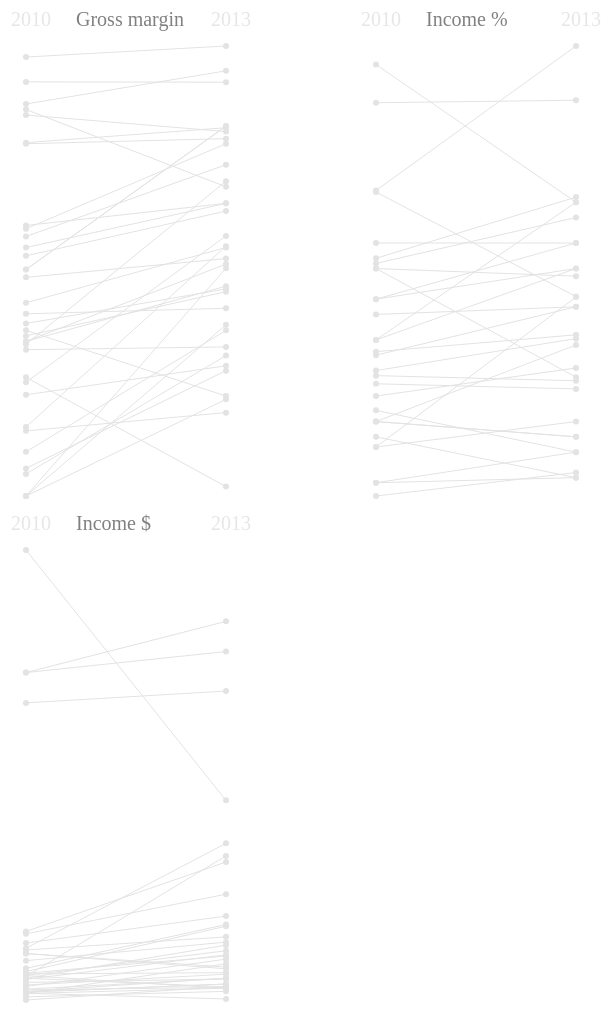
D3 v3 page, settled after 480 driven frames (8 s of simulated time); the page loaded 3 data file(s).


// ── js/slopegraph2dup.js
var w = 350;
var h = 500;
var margin = 10;
var	margintop = 30;
var	xfirst = 50;
var	xsecond = 250;

//svg toevoegen aan div #vis
var svg2 = d3.select("#vis2")
    .append("svg:svg")
    .attr("width", w)
    .attr("height", h)
    .append("svg:g");
    
d3.csv("data/ciy_10_13.csv", function(data) {
	sgmdata = data;
	//schaal voor y-as
	var yScale = d3.scale.linear()
					.domain([d3.min(sgmdata, function(d) { return 5.4; }), d3.max(sgmdata, function(d) { return d["CIY2013"]; })])
					.range([h-margin, margin + margintop]);
	
	//teken bolletjes voor 2010
	var circles10 = svg2.selectAll("circle")
		.data(sgmdata)
		.enter()
		.append("circle");
	
	circles10.attr("cx",xfirst)
		.attr("cy", function(d) {return yScale(d["CIY2010"]);})
		.attr("r", "3")
		.attr("class", "2010")
		.attr("class", function(d) {return d["Region"] + " " + d["Commodity"] + " " + d["Country"]})
		.attr("fill", "#e3e3e3")
		.attr("fill-opacity", "1")
		.append("svg:title")
        .text(function(d) {return d["Chain"] + ": " + d["CIY2010"]  + "%"; });
	
	//teken bolletjes voor 2013
	var circles13 = svg2.selectAll("circle.y2013")
		.data(sgmdata)
		.enter()
		.append("circle");
	
	circles13.attr("cx",xsecond)
		.attr("cy", function(d) {return yScale(d["CIY2013"]);})
		.attr("class", "2013")
		.attr("r", "3")
		.attr("class", function(d) {return d["Region"] + " " + d["Commodity"] + " " + d["Country"]})
		.attr("fill", "#e3e3e3")
		.attr("fill-opacity", "1")
		.append("svg:title")
        .text(function(d) {return d["Chain"] + ": " + d["CIY2013"] + "%"; });

	//labels naast 2013
	var labels = svg2.selectAll("text")
		.data(sgmdata)
		.enter()
		.append("text")
		.text(function(d) {return d["CIY2013"] + "%   " + d["Chain"]; })
		.attr("class", function(d) {return d["Region"] + " " + d["Commodity" ] + " " + d["Country"] + " label13"})
		.attr("x", xsecond + 5)
		.attr("y", function(d) {return yScale(d["CIY2013"]) + 4;})
		.attr("fill", "#D9534F")
		.attr("fill-opacity", 0.8)
		.style("font-size", "11px")
		.attr("stroke", "none")
		.style("visibility", "hidden");
	
	//creëer de lijnen	
	var lines = svg2.selectAll("line")
		.data(sgmdata)
		.enter()
		.append("line");
	
	lines.attr("x1", xfirst)
		.attr("x2", xsecond)
		.attr("y1", function(d) {return yScale(d["CIY2010"]); })
		.attr("y2", function(d) {return yScale(d["CIY2013"]); })
		.on("mouseover", onmouseover)
        .on("mouseout", onmouseout)
		.attr("stroke", "#e3e3e3")
		.attr("stroke-width", "1px")
		.attr("class", function(d) {return d["Region"] + " " + d["Commodity"] + " " + d["Country"]})
		.attr("id", function(d) {return d["Chain"]})
		.attr("fill", "#e3e3e3")
		.attr("stroke-opacity", "1")
		.append("svg:title")
        .text(function(d) {return d["Chain"] + ": from " + d["CIY2010"] +" to " + d["CIY2013"] + "%"; });
	
	
	d3.selectAll("#textdata").selectAll("div")
		.data(sgmdata)
		.enter()
		.append("div")
		.style("position", "absolute")
		.attr("class", "datatext")
		.attr("id", function(d) {return "text" + d["Chain"]})
		.html(function(d) {return "<h3>" + d["Commodity"] + " " + d["Country"] + "</h3><p>" + d["Chain"] + "</p><p>From " + d["CIY2010"] +"% in 2010 to " + d["CIY2013"] + "% in 2013</p>"; })
		.style("visibility", "hidden");
		
		//Aslabels
	svg2.append("text")
		.text("2010")
		.attr("x", xfirst - 15)
		.attr("y", 20)
		.attr("fill", "grey")
		.attr("fill-opacity", 0.2)
		.style("font-size", "20px")
		.attr("class", "axislabel");
		
	svg2.append("text")
		.text("2013")
		.attr("x", xsecond - 15)
		.attr("y", 20)
		.attr("fill", "grey")
		.attr("fill-opacity", 0.2)
		.style("font-size", "20px")
		.attr("class", "axislabel");
	
	//Titel
	svg2.append("text")
		.text("Income %")
		.attr("class", "graphtitle")
		.attr("x", xfirst + 50)
		.attr("y", 20)
		.attr("fill", "grey")
		.attr("fill-opacity", 1)
		.style("font-size", "20px");
	
});	

function filter(selectedregion){
		d3.selectAll("circle")
			.attr("fill", "#e3e3e3")
			.attr("stroke", "#e3e3e3");
		d3.selectAll("line")
			.attr("stroke", "#e3e3e3")
			.attr("stroke-width", "1px")
			.attr("fill", "#e3e3e3");
		d3.selectAll(".label13")
			.style("visibility", "hidden");
		var value = selectedregion.options[selectedregion.selectedIndex].value;
		var selector = "." + value;
		/*d3.selectAll(".graphtitle")
			.text(value);*/
		d3.selectAll(selector)
			.attr("fill", "#D9534F")
			.attr("stroke", "#D9534F")
			.attr("stroke-width", "2px");
		d3.selectAll("text" + selector)	
			.style("visibility", "visible")
			.attr("stroke-width", "0px");
	};
function onmouseover(){
	var currentline = "#text" + d3.select(this).attr("id");
	d3.select(currentline).style("visibility", "visible");
};

function onmouseout(){
	console.log("mouseout");
	d3.selectAll(".datatext").style("visibility", "hidden");
}
// ── js/slopegraph3dup.js
var w = 350;
var h = 500;
var margin = 10;
var	margintop = 30;
var	xfirst = 50;
var	xsecond = 250;

//svg toevoegen aan div #vis
var svg3 = d3.select("#vis3")
    .append("svg:svg")
    .attr("width", w)
    .attr("height", h)
    .append("svg:g");
    
d3.csv("data/gi_10_13.csv", function(data) {
	sgmdata = data;
	//schaal voor y-as
	/*var yScale = d3.scale.linear()
					.domain([d3.min(sgmdata, function(d) { return d["GI2010"]; }), d3.max(sgmdata, function(d) { return d["GI2010"]; })])
					.range([h-margin, margin + margintop]);*/
	
	var yScale = d3.scale.linear()
					.domain([d3.min(sgmdata, function(d) { return 84; }), d3.max(sgmdata, function(d) { return 7013; })])
					.range([h-margin, margin + margintop]);
	
	//teken bolletjes voor 2010
	var circles10 = svg3.selectAll("circle")
		.data(sgmdata)
		.enter()
		.append("circle");
	
	circles10.attr("cx",xfirst)
		.attr("cy", function(d) {return yScale(d["GI2010"]);})
		.attr("r", "3")
		.attr("class", "2010")
		.attr("class", function(d) {return d["Region"] + " " + d["Commodity"] + " " + d["Country"]})
		.attr("fill", "#e3e3e3")
		.attr("fill-opacity", "1")
		.append("svg:title")
        .text(function(d) {return d["Chain"] + ": " + d["GI2010"]  + "%"; });
	
	//teken bolletjes voor 2013
	var circles13 = svg3.selectAll("circle.y2013")
		.data(sgmdata)
		.enter()
		.append("circle");
	
	circles13.attr("cx",xsecond)
		.attr("cy", function(d) {return yScale(d["GI2013"]);})
		.attr("class", "2013")
		.attr("r", "3")
		.attr("class", function(d) {return d["Region"] + " " + d["Commodity"] + " " + d["Country"]})
		.attr("fill", "#e3e3e3")
		.attr("fill-opacity", "1")
		.append("svg:title")
        .text(function(d) {return d["Chain"] + ": " + d["GI2013"] + "%"; });
	
	//labels naast 2013
	var labels = svg3.selectAll("text")
		.data(sgmdata)
		.enter()
		.append("text")
		.text(function(d) {return d["GI2013"] + " $   " + d["Chain"]; })
		.attr("class", function(d) {return d["Region"] + " " + d["Commodity" ] + " " + d["Country"] + " label13"})
		.attr("x", xsecond + 5)
		.attr("y", function(d) {return yScale(d["GI2013"]) + 4;})
		.attr("fill", "#D9534F")
		.attr("fill-opacity", 0.8)
		.style("font-size", "11px")
		.attr("stroke", "none")
		.style("visibility", "hidden");

	//creëer de lijnen	
	var lines = svg3.selectAll("line")
		.data(sgmdata)
		.enter()
		.append("line");
	
	lines.attr("x1", xfirst)
		.attr("x2", xsecond)
		.attr("y1", function(d) {return yScale(d["GI2010"]); })
		.attr("y2", function(d) {return yScale(d["GI2013"]); })
		.on("mouseover", onmouseover)
        .on("mouseout", onmouseout)
		.attr("stroke", "#e3e3e3")
		.attr("stroke-width", "1px")
		.attr("class", function(d) {return d["Region"] + " " + d["Commodity"] + " " + d["Country"]})
		.attr("id", function(d) {return d["Chain"]})
		.attr("fill", "#e3e3e3")
		.attr("stroke-opacity", "1")
		.append("svg:title")
        .text(function(d) {return d["Chain"] + ": from " + d["GI2010"] +" to " + d["GI2013"] + " $"; });
	
	
	d3.selectAll("#textdata").selectAll("div")
		.data(sgmdata)
		.enter()
		.append("div")
		.style("position", "absolute")
		.attr("class", "datatext")
		.attr("id", function(d) {return "text" + d["Chain"]})
		.html(function(d) {return "<h3>" + d["Commodity"] + " " + d["Country"] + "</h3><p>" + d["Chain"] + "</p><p>From " + d["GI2010"] +" $ in 2010 to " + d["GI2013"] + " $ in 2013</p>"; })
		.style("visibility", "hidden");
		
		//Aslabels
	svg3.append("text")
		.text("2010")
		.attr("x", xfirst - 15)
		.attr("y", 20)
		.attr("fill", "grey")
		.attr("fill-opacity", 0.2)
		.style("font-size", "20px")
		.attr("class", "axislabel");
		
	svg3.append("text")
		.text("2013")
		.attr("x", xsecond - 15)
		.attr("y", 20)
		.attr("fill", "grey")
		.attr("fill-opacity", 0.2)
		.style("font-size", "20px")
		.attr("class", "axislabel");
	
	//Titel
	svg3.append("text")
		.text("Income $")
		.attr("class", "graphtitle")
		.attr("x", xfirst + 50)
		.attr("y", 20)
		.attr("fill", "grey")
		.attr("fill-opacity", 1)
		.style("font-size", "20px");
	
});	

function filter(selectedregion){
		d3.selectAll("circle")
			.attr("fill", "#e3e3e3")
			.attr("stroke", "#e3e3e3");
		d3.selectAll("line")
			.attr("stroke", "#e3e3e3")
			.attr("stroke-width", "1px")
			.attr("fill", "#e3e3e3");
		d3.selectAll(".label13")
			.style("visibility", "hidden");
		var value = selectedregion.options[selectedregion.selectedIndex].value;
		var selector = "." + value;
		/*d3.selectAll(".graphtitle")
			.text(value);*/
		d3.selectAll(selector)
			.attr("fill", "#D9534F")
			.attr("stroke", "#D9534F")
			.attr("stroke-width", "2px");
		d3.selectAll("text" + selector)	
			.style("visibility", "visible")
			.attr("stroke-width", "0px");
	};

function onmouseover(){
	var currentline = "#text" + d3.select(this).attr("id");
	d3.select(currentline).style("visibility", "visible");
};

function onmouseout(){
	console.log("mouseout");
	d3.selectAll(".datatext").style("visibility", "hidden");
}
// ── js/slopegraphdup.js
var w = 350;
var h = 500;
var margin = 10;
var	margintop = 30;
var	xfirst = 50;
var	xsecond = 250;

//svg toevoegen aan div #vis
var svg = d3.select("#vis1")
    .append("svg:svg")
    .attr("width", w)
    .attr("height", h)
    .append("svg:g");
    
d3.csv("data/sgm_10_13.csv", function(data) {
	sgmdata = data;
	//schaal voor y-as
	var yScale = d3.scale.linear()
					.domain([d3.min(sgmdata, function(d) { return d["SGM2010"]; }), d3.max(sgmdata, function(d) { return d["SGM2013"]; })])
					.range([h-margin, margin + margintop]);
	
	//teken bolletjes voor 2010
	var circles10 = svg.selectAll("circle")
		.data(sgmdata)
		.enter()
		.append("circle");
	
	circles10.attr("cx",xfirst)
		.attr("cy", function(d) {return yScale(d["SGM2010"]);})
		.attr("r", "3")
		.attr("class", "2010")
		.attr("class", function(d) {return d["Region"] + " " + d["Commodity"] + " " + d["Country"]})
		.attr("fill", "#e3e3e3")
		.attr("fill-opacity", "1")
		.append("svg:title")
        .text(function(d) {return d["Chain"] + ": " + d["SGM2010"]  + "%"; });
	
	//teken bolletjes voor 2013
	var circles13 = svg.selectAll("circle.y2013")
		.data(sgmdata)
		.enter()
		.append("circle");
	
	circles13.attr("cx",xsecond)
		.attr("cy", function(d) {return yScale(d["SGM2013"]);})
		.attr("class", "2013")
		.attr("r", "3")
		.attr("class", function(d) {return d["Region"] + " " + d["Commodity" ] + " " + d["Country"]})
		.attr("fill", "#e3e3e3")
		.attr("fill-opacity", "1")
		.append("svg:title")
        .text(function(d) {return d["Chain"] + ": " + d["SGM2013"] + "%"; });

	//labels naast 2013
	var labels = svg.selectAll("text")
		.data(sgmdata)
		.enter()
		.append("text")
		.text(function(d) {return d["SGM2013"] + "%   " + d["Chain"]; })
		.attr("class", function(d) {return d["Region"] + " " + d["Commodity" ] + " " + d["Country"] + " label13"})
		.attr("x", xsecond + 5)
		.attr("y", function(d) {return yScale(d["SGM2013"]) + 4;})
		.attr("fill", "#D9534F")
		.attr("fill-opacity", 0.8)
		.style("font-size", "11px")
		.attr("stroke", "none")
		.style("visibility", "hidden");
	
	
	//creëer de lijnen	
	var lines = svg.selectAll("line")
		.data(sgmdata)
		.enter()
		.append("line");
	
	lines.attr("x1", xfirst)
		.attr("x2", xsecond)
		.attr("y1", function(d) {return yScale(d["SGM2010"]); })
		.attr("y2", function(d) {return yScale(d["SGM2013"]); })
		.on("mouseover", onmouseover)
        .on("mouseout", onmouseout)
		.attr("stroke", "#e3e3e3")
		.attr("stroke-width", "1px")
		.attr("class", function(d) {return d["Region"] + " " + d["Commodity"] + " " + d["Country"]})
		.attr("id", function(d) {return d["Chain"]})
		.attr("fill", "#e3e3e3")
		.attr("stroke-opacity", "1")
		.append("svg:title")
        .text(function(d) {return d["Chain"] + ": from " + d["SGM2010"] +" to " + d["SGM2013"] + "%"; });
	
	
	d3.selectAll("#textdata").selectAll("div")
		.data(sgmdata)
		.enter()
		.append("div")
		.style("position", "absolute")
		.attr("class", "datatext")
		.attr("id", function(d) {return "text" + d["Chain"]})
		.html(function(d) {return "<h3>" + d["Commodity"] + " " + d["Country"] + "</h3><p>" + d["Chain"] + "</p><p>From " + d["SGM2010"] +"% in 2010 to " + d["SGM2013"] + "% in 2013</p>"; })
		.style("visibility", "hidden");
		
		//Aslabels
	svg.append("text")
		.text("2010")
		.attr("x", xfirst - 15)
		.attr("y", 20)
		.attr("fill", "grey")
		.attr("fill-opacity", 0.2)
		.style("font-size", "20px")
		.attr("class", "axislabel");
		
	svg.append("text")
		.text("2013")
		.attr("x", xsecond - 15)
		.attr("y", 20)
		.attr("fill", "grey")
		.attr("fill-opacity", 0.2)
		.style("font-size", "20px")
		.attr("class", "axislabel");
	
	//Titel
	svg.append("text")
		.text("Gross margin")
		.attr("class", "graphtitle")
		.attr("x", xfirst + 50)
		.attr("y", 20)
		.attr("fill", "grey")
		.attr("fill-opacity", 1)
		.style("font-size", "20px");
	
});	

function filter(selectedfilter){
		d3.selectAll("circle")
			.attr("fill", "#e3e3e3")
			.attr("stroke", "#e3e3e3");
		d3.selectAll("line")
			.attr("stroke", "#e3e3e3")
			.attr("stroke-width", "1px")
			.attr("fill", "#e3e3e3");
		d3.selectAll(".label13")
			.style("visibility", "hidden");
		var value = selectedfilter.options[selectedfilter.selectedIndex].value;
		var selector = "." + value;
		/*d3.selectAll(".graphtitle")
			.text(value);*/
		d3.selectAll(selector)
			.attr("fill", "#D9534F")
			.attr("stroke", "#D9534F")
			.attr("stroke-width", "2px");
		d3.selectAll("text" + selector)	
			.style("visibility", "visible")
			.attr("stroke-width", "0px");
	};

function onmouseover(){
	var currentline = "#text" + d3.select(this).attr("id");
	d3.select(currentline).style("visibility", "visible");
};

function onmouseout(){
	console.log("mouseout");
	d3.selectAll(".datatext").style("visibility", "hidden");
}

### data: data/gi_10_13.csv
Name, Chain, Country, Region, Commodity, Number, GI2010, GI2013, Quote
Banana in Senegal, 1Sen_ban, Senegal, West-Africa, Banana, 1, 855, 1056, 
Fonio in Senegal, 2Sen_fon, Senegal, West-Africa, Fonio, 2, 188, 100, 
Sesam in Senegal, 3Sen_ses, Senegal, West-Africa, Sesam, 3, 205, 330, 
Sesam in Gambia, 4Gam_ses, Gambia, West-Africa, Sesam, 4, 205, 330, 
Coffee in Ecuador, 5Ecu_cof, Ecuador, Latin-America, Coffee, 5, 460, 264, 
Banana in Ecuador, 6Ecu_ban, Ecuador, Latin-America, Banana, 6, 462, 842, 
Quinoa in Peru, 7Per_qui, Peru, Latin-America, Quinoa, 7, 1140, 2209, 
Vegetables in Ecuador, 8Ecu_veg, Ecuador, Latin-America, Vegetables, 8, 240, 279, 
Coffee in Peru, 9Per_cof, Peru, Latin-America, Coffee, 9, 7013, 3158, Koffie brengt maar één keer per jaar gel…
Vegetables in Honduras, 10Hon_veg, Honduras, Latin-America, Vegetables, 10, 4659, 4841, 
Banana in Nicaragua, 11Nic_ban, Nicaragua, Latin-America, Banana, 11, 5126, 5450, 
Sugar in Nicaragua, 12Nic-sug, Nicaragua, Latin-America, Sugar, 12, 961, 1376, Lid worden van de suikercoöperatie was v…
Cashew 1 in Honduras, 13Hon_cas, Honduras, Latin-America, Cashew, 13, 799, 592, 
Cashew 2 in Honduras, 14Hon_cas, Honduras, Latin-America, Cashew, 14, 799, 565, 
Beans in Nicaragua, 15Nic_bea, Nicaragua, Latin-America, Beans, 15, 354, 408, 
Banana in Nicaragua, 16Nic_ban, Nicaragua, Latin-America, Banana, 16, 5126, 5914, 
Cassava in Tanzania, 17Tan_cas, Tanzania, East-Africa, Cassava, 17, 215, 421, 
Groundnuts and mais in Uganda, 18Uga_gro, Uganda, East-Africa, Groundnuts & mais, 18, 185, 641
Rice in Congo (Bapere), 20Con_ric, Congo, East-Africa, Rice, 19, 132.4, 217, Ikzelf en de andere boeren die rijst tel…
Rice in Congo (Beni-Mbau), 21Con_ric, Congo, East-Africa, Rice, 20, 84, 293, Ik wou dat ik terug kind kon worden en i…
Rice in Indonesia (Java), 22Ind_ric, Indonesia, Asia, Rice, 21, 1104, 1713, 
Rice in Indonesia (Flores), 23Ind_ric, Indonesia, Asia, Rice, 22, 497, 762, 
Cacao in Indonesia (Flores), 24Ind_cac, Indonesia, Asia, Cacao, 23, 486, 504.5, 
Cacao in Indonesia (Sulawesi), 25Ind_cac, Indonesia, Asia, Cacao, 24, 521, 1220, Ik krijg de afgelopen twee jaar een veel…
Coffe in Indonesia (Sulawesi), 26Ind_cof, Indonesia, Asia, Coffee, 25, 186, 265, Koffie heeft er niet alleen voor gezorgd…
Coffe in Indonesia (Flores), 28Ind_cof, Indonesia, Asia, Coffee, 27, 571, 1246, 
Tea in Vietnam, 29Vie_tea, Vietnam, Asia, Tea, 28, 251, 414.4, Vredeseilanden heeft de theeboeren en bo…
Rice in Vietnam, 30Vie_ric, Vietnam, Asia, Rice, 29, 449, 2303, Ik wist eerst niet goed hoe ik een groep…
Vegetables in Vietnam (Viet Tri), 31Vie_veg, Vietnam, Asia, Vegetables, 30, 690, 975, 
Vegetables in Vietnam (Lang Son), 32Vie_veg, Vietnam, Asia, Vegetables, 31, 881, 2496, 
Rice in Benin, 33Ben_ric, Benin, West-Africa, Rice, 32, 314.5, 481, Vorig jaar oogstte ik 0.85 ton rijst van…
Maize in Togo, 34Tog_mai, Togo, West-Africa, Maize, 33, 293.5, 713, 
Niébé in Burkina Faso, 35Bur_nie, Burkina Faso, West-Africa, Niébé, 34, 419, 287, Voordien moest ik mijn cowpeas zo snel m…
Rice in Niger, 36Nig_ric, Niger, West-Africa, Rice, 35, 403.5, 778.5, 
Rice in Burkina Faso, 38Bur_ric, Burkina Faso, West-Africa, Rice, 37, 419, 928.5, 

### data: data/sgm_10_13.csv
Name, Chain, Country, Region, Commodity, Number, SGM2010, SGM2013, Quote
Banana in Senegal, 1Sen_ban, Senegal, West-Africa, Banana, 1, 46.25, 52.5, 
Fonio in Senegal, 2Sen_fon, Senegal, West-Africa, Fonio, 2, 85, 71, 
Sesam in Senegal, 3Sen_ses, Senegal, West-Africa, Sesam, 3, 56, 82, 
Sesam in Gambia, 4Gam_ses, Gambia, West-Africa, Sesam, 4, 56, 82, 
Coffee in Ecuador, 5Ecu_cof, Ecuador, Latin-America, Coffee, 5, 36.5, 16.7, 
Banana in Ecuador, 6Ecu_ban, Ecuador, Latin-America, Banana, 6, 44, 52, 
Quinoa in Peru, 7Per_qui, Peru, Latin-America, Quinoa, 7, 64, 68, 
Vegetables in Ecuador, 8Ecu_veg, Ecuador, Latin-America, Vegetables, 8, 62, 75, 
Coffee in Peru, 9Per_cof, Peru, Latin-America, Coffee, 9, 26.8, 30.1, Koffie brengt maar één keer per jaar gel…
Vegetables in Honduras, 10Hon_veg, Honduras, Latin-America, Vegetables, 10, 43, 53, 
Banana in Nicaragua, 11Nic_ban, Nicaragua, Latin-America, Banana, 11, 60, 68, 
Sugar in Nicaragua, 12Nic-sug, Nicaragua, Latin-America, Sugar, 12, 43, 57, Lid worden van de suikercoöperatie was v…
Cashew 1 in Honduras, 13Hon_cas, Honduras, Latin-America, Cashew, 13, 50, 60, 
Cashew 2 in Honduras, 14Hon_cas, Honduras, Latin-America, Cashew, 14, 23, 45, 
Beans in Nicaragua, 15Nic_bea, Nicaragua, Latin-America, Beans, 15, 48, 49, 
Banana in Nicaragua, 16Nic_ban, Nicaragua, Latin-America, Banana, 16, 58.5, 66.6, 
Cassava in Tanzania, 17Tan_cas, Tanzania, East-Africa, Cassava, 17, 41.5, 42, 
Groundnuts and mais in Uganda, 18Uga_gro, Uganda, East-Africa, Groundnuts & mais, 18, 42.5, 72, 
Rice in Congo (Bapere), 20Con_ric, Congo, East-Africa, Rice, 19, 45, 33.1, Ikzelf en de andere boeren die rijst tel…
Rice in Congo (Beni-Mbau), 21Con_ric, Congo, East-Africa, Rice, 20, 20, 37.7, Ik wou dat ik terug kind kon worden en i…
Rice in Indonesia (Java), 22Ind_ric, Indonesia, Asia, Rice, 21, 79, 81.7, 
Rice in Indonesia (Flores), 23Ind_ric, Indonesia, Asia, Rice, 22, 54.6, 58, 
Cacao in Indonesia (Flores), 24Ind_cac, Indonesia, Asia, Cacao, 23, 84, 81, 
Cacao in Indonesia (Sulawesi), 25Ind_cac, Indonesia, Asia, Cacao, 24, 86, 92, Ik krijg de afgelopen twee jaar een veel…
Coffee in Indonesia (Sulawesi), 26Ind_cof, Indonesia, Asia, Coffee, 25, 90, 89.95, Koffie heeft er niet alleen voor gezorgd…
Coffee in Indonesia (Flores), 28Ind_cof, Indonesia, Asia, Coffee, 27, 94.5, 96.5, 
Tea in Vietnam, 29Vie_tea, Vietnam, Asia, Tea, 28, 78.8, 79.72, Vredeseilanden heeft de theeboeren en bo…
Rice in Vietnam, 30Vie_ric, Vietnam, Asia, Rice, 29, 27.5, 60.25, Ik wist eerst niet goed hoe ik een groep…
Vegetables in Vietnam (Viet Tri), 31Vie_veg, Vietnam, Asia, Vegetables, 30, 63.4, 78.8, 
Vegetables in Vietnam (Lang Son), 32Vie_veg, Vietnam, Asia, Vegetables, 31, 35.6, 62.1, 
Rice in Benin, 33Ben_ric, Benin, West-Africa, Rice, 32, 33.33, 38.58, Vorig jaar oogstte ik 0.85 ton rijst van…
Maize in Togo, 34Tog_mai, Togo, West-Africa, Maize, 33, 15, 56.25, 
Niébé in Burkina Faso, 35Bur_nie, Burkina Faso, West-Africa, Niébé, 34, 15, 46, Voordien moest ik mijn cowpeas zo snel m…
Rice in Niger, 36Nig_ric, Niger, West-Africa, Rice, 35, 19, 40.43, 
Rice in Burkina Faso, 38Bur_ric, Burkina Faso, West-Africa, Rice, 37, 15, 32.5, 

### data: data/ciy_10_13.csv
Name, Chain, Country, Region, Commodity, Number, CIY2010, CIY2013
Banana in Senegal, 1Sen_ban, Senegal, West-Africa, Banana, 1, 52, 64
Fonio in Senegal, 2Sen_fon, Senegal, West-Africa, Fonio, 2, 17, 9
Sesam in Senegal, 3Sen_ses, Senegal, West-Africa, Sesam, 3, 20, 17
Sesam in Gambia, 4Gam_ses, Gambia, West-Africa, Sesam, 4, 20, 17
Coffee in Ecuador, 5Ecu_cof, Ecuador, Latin-America, Coffee, 5, 27.4, 26.4
Banana in Ecuador, 6Ecu_ban, Ecuador, Latin-America, Banana, 6, 22.19, 14
Quinoa in Peru, 7Per_qui, Peru, Latin-America, Quinoa, 7, 65, 44.5
Vegetables in Ecuador, 8Ecu_veg, Ecuador, Latin-America, Vegetables, 8, 8, 14
Coffee in Peru, 9Per_cof, Peru, Latin-America, Coffee, 9, 90, 63
Vegetables in Honduras, 10Hon_veg, Honduras, Latin-America, Vegetables, 10, 55, 55
Banana in Nicaragua, 11Nic_ban, Nicaragua, Latin-America, Banana, 11, 41, 42.5
Sugar in Nicaragua, 12Nic-sug, Nicaragua, Latin-America, Sugar, 12, 33, 42.5
Cashew 1 in Honduras, 13Hon_cas, Honduras, Latin-America, Cashew, 13, 44, 50
Cashew 2 in Honduras, 14Hon_cas, Honduras, Latin-America, Cashew, 14, 44, 55
Beans in Nicaragua, 15Nic_bea, Nicaragua, Latin-America, Beans, 15, 8, 9
Banana in Nicaragua, 16Nic_ban, Nicaragua, Latin-America, Banana, 16, 82.5, 83
Cassava in Tanzania, 17Tan_cas, Tanzania, East-Africa, Cassava, 17, 50, 48.5
Rice in Congo (Bapere), 20Con_ric, Congo, East-Africa, Rice, 19, 30, 36.25
Rice in Congo (Beni-Mbau), 21Con_ric, Congo, East-Africa, Rice, 20, 50, 28.7
Rice in Indonesia (Java), 22Ind_ric, Indonesia, Asia, Rice, 21, 36, 50
Rice in Indonesia (Flores), 23Ind_ric, Indonesia, Asia, Rice, 22, 36, 63
Cacao in Indonesia (Flores), 24Ind_cac, Indonesia, Asia, Cacao, 23, 25, 30.5
Coffee in Indonesia (Sulawesi), 26Ind_cof, Indonesia, Asia, Coffee, 25, 20, 35
Coffee in Indonesia (Flores), 28Ind_cof, Indonesia, Asia, Coffee, 27, 29, 28
Tea in Vietnam, 29Vie_tea, Vietnam, Asia, Tea, 28, 33.7, 37
Rice in Vietnam, 30Vie_ric, Vietnam, Asia, Rice, 29, 5.4, 10
Vegetables in Vietnam (Lang Son), 32Vie_veg, Vietnam, Asia, Vegetables, 31, 51, 60
Rice in Benin, 33Ben_ric, Benin, West-Africa, Rice, 32, 15, 20
Maize in Togo, 34Tog_mai, Togo, West-Africa, Maize, 33, 65.3, 93.63
Rice in Niger, 36Nig_ric, Niger, West-Africa, Rice, 35, 15, 44.4